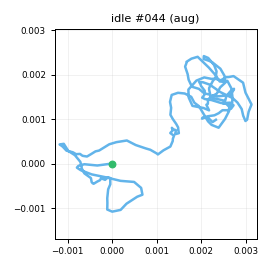

Data behind this chart, as committed beside it:
t_s, ax, ay, az, gx, gy, gz, seq
0.00000, -0.949, -0.02001, -0.09479, -2.007, -0.04384, 1.386, 0
0.01000, -0.9591, -0.04473, -0.1197, -3.003, 0.3988, 1.902, 1
0.02000, -0.939, -0.05336, -0.1075, -2.625, -0.2545, 1.652, 2
0.03000, -0.9438, -0.05078, -0.1234, -1.214, 0.3403, 0.1961, 3
0.04100, -0.9179, -0.04692, -0.1057, -0.2729, 0.3163, -0.5943, 4
0.05000, -0.935, -0.04702, -0.1114, 0.8642, 0.5719, -1.554, 5
0.06000, -0.9308, -0.04594, -0.1255, 2.213, 0.8492, -2.094, 6
0.07000, -0.9444, -0.04999, -0.1349, 2.755, 0.5667, -3.24, 7
0.08000, -0.9464, -0.02995, -0.12, 3.095, 0.7431, -2.677, 8
0.09000, -0.9503, -0.02820, -0.1257, 2.733, 0.2173, -1.89, 9
0.1, -0.9504, -0.00071, -0.1341, 1.424, 1.207, -0.3702, 10
0.11, -0.9507, -0.00511, -0.1235, 0.2637, 1.377, -0.2586, 11
0.12, -0.9605, -0.02427, -0.1327, -1.059, 0.409, 0.8048, 12
0.13, -0.9665, -0.03168, -0.1262, -2.164, 1.41, 1.809, 13
0.14, -0.9582, -0.02640, -0.1322, -1.19, 1.253, 1.307, 14
0.15, -0.9554, -0.04238, -0.1275, -1.699, 0.3517, 0.8035, 15
0.16, -0.9619, -0.04250, -0.1255, -1.007, -0.4263, 0.9825, 16
0.171, -0.9601, -0.03919, -0.1289, 0.02852, -1.206, -0.08691, 17
0.18, -0.9406, -0.04138, -0.1314, -0.03162, -1.077, -0.8549, 18
0.19, -0.9527, -0.01706, -0.134, 0.1863, -1.79, -1.456, 19
0.2, -0.9475, -0.04312, -0.1228, 0.4299, -1.019, -1.277, 20
0.211, -0.9246, -0.03249, -0.1013, -0.00929, -1.143, -0.6427, 21
0.22, -0.9338, -0.03759, -0.1135, -0.5127, -0.1777, 0.5123, 22
0.23, -0.9334, -0.02510, -0.122, -0.5811, 0.5149, 1.194, 23
0.24, -0.9529, -0.02279, -0.1073, -0.8254, -0.311, 1.115, 24
0.25, -0.9608, -0.04649, -0.1158, -0.1852, 0.3725, 0.8638, 25
0.26, -0.9457, -0.03033, -0.1143, -0.6067, 0.3084, 1.244, 26
0.27, -0.9688, -0.04230, -0.1295, -0.6994, 0.4259, -0.3156, 27
0.28, -0.9697, -0.03235, -0.1178, -0.1928, -0.1015, -0.4906, 28
0.29, -0.9635, -0.02584, -0.1193, -0.2061, -0.2254, 0.09980, 29
0.3, -0.9442, -0.03375, -0.1231, -0.1476, -0.8218, 0.1171, 30
0.31, -0.9439, -0.03010, -0.1155, -1.33, -0.9556, 0.6135, 31
0.32, -0.9561, -0.03213, -0.1316, -0.5448, -1.043, 0.318, 32
0.33, -0.9465, -0.03949, -0.1224, -0.02042, -0.3804, -0.5239, 33
0.341, -0.9489, -0.02824, -0.1159, -0.2326, -0.8356, -0.1634, 34
0.35, -0.9364, -0.03572, -0.08986, -1.22, -1.489, -1.507, 35
0.36, -0.9622, -0.04007, -0.09943, -1.338, -0.8518, -0.4231, 36
0.37, -0.9466, -0.05856, -0.118, -0.908, -1.438, -0.4303, 37
0.381, -0.9384, -0.05037, -0.1036, -0.7661, 0.1117, 0.00765, 38
0.39, -0.9455, -0.05635, -0.1093, 0.1949, 0.1252, 1.297, 39
0.4, -0.9451, -0.04379, -0.1275, 0.4646, 0.347, 1.314, 40
0.41, -0.9546, -0.04778, -0.1147, 0.7502, 0.796, 0.849, 41
0.42, -0.9433, -0.03159, -0.1049, 1.281, 0.3271, 0.8878, 42
0.43, -0.9468, -0.01619, -0.1127, 0.661, 0.3827, 0.3701, 43
0.44, -0.9425, -0.02855, -0.1208, 0.7991, -0.04634, 0.6205, 44
0.45, -0.97, -0.03449, -0.1161, 0.4407, 0.3353, 1.223, 45
0.46, -0.9496, -0.04057, -0.1176, 0.154, 0.06173, 1.368, 46
0.47, -0.9427, -0.02890, -0.1158, 0.8163, 0.1257, 1.063, 47
0.48, -0.9329, -0.02804, -0.121, 0.8001, -0.4721, 0.5563, 48
0.49, -0.9404, -0.05567, -0.1053, 0.9145, -0.5665, -0.5003, 49
0.5, -0.9469, -0.05867, -0.108, 0.7373, -0.1709, 0.03634, 50
0.511, -0.9433, -0.02340, -0.1091, 1.87, -1.151, -1.087, 51
0.52, -0.9434, -0.04678, -0.1181, 1.614, -0.4791, -0.1543, 52
0.53, -0.9312, -0.03774, -0.1192, 2.097, -0.3324, 0.6903, 53
0.54, -0.9493, -0.03188, -0.1193, 1.797, 0.92, 2.29, 54
0.551, -0.9459, -0.01216, -0.1265, 1.814, 0.612, 1.82, 55
0.56, -0.9452, -0.00776, -0.1297, 1.052, 0.3135, 1.8, 56
0.57, -0.9442, -0.00859, -0.1218, 1.321, 0.7569, 0.2036, 57
0.58, -0.9688, -0.02782, -0.1236, 0.2133, 0.1917, 0.404, 58
0.59, -0.9518, -0.02391, -0.1167, 1.138, -0.8411, 0.1567, 59
... 141 more rows
